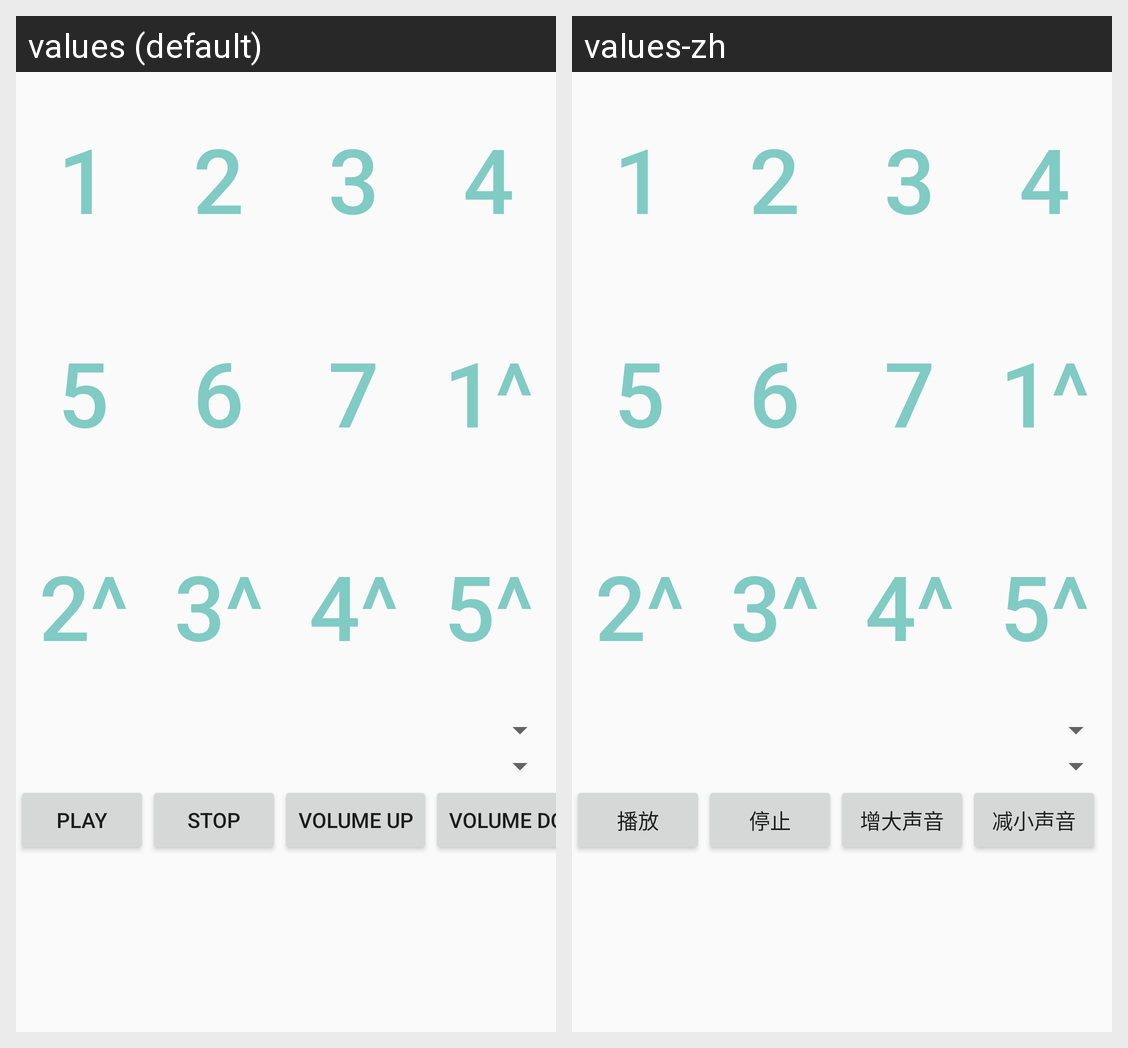

The Android screen above is rendered under two locales of the same app. Produce the string resources it draws, with the default and per-locale values.
Android screen res/layout/fragment_note.xml rendered under 2 locales, left to right: values (default), values-zh. Device: Nexus 5 (rendered at 1080×1920; each locale shown at half size, 540×960, under a caption strip naming it); theme AppTheme.
Strings drawn on this screen, with the default value and each locale's value (text and hints the layout hard-codes, and strings that could not be matched under every locale, appear in the picture but are not listed):

tag_button_1
  values: 1
  values-zh: 1  [not translated; the default value is used]

text_button_1
  values: 1
  values-zh: 1  [not translated; the default value is used]

tag_button_2
  values: 2
  values-zh: 2  [not translated; the default value is used]

text_button_2
  values: 2
  values-zh: 2  [not translated; the default value is used]

tag_button_3
  values: 3
  values-zh: 3  [not translated; the default value is used]

text_button_3
  values: 3
  values-zh: 3  [not translated; the default value is used]

tag_button_4
  values: 4
  values-zh: 4  [not translated; the default value is used]

text_button_4
  values: 4
  values-zh: 4  [not translated; the default value is used]

tag_button_5
  values: 5
  values-zh: 5  [not translated; the default value is used]

text_button_5
  values: 5
  values-zh: 5  [not translated; the default value is used]

tag_button_6
  values: 6
  values-zh: 6  [not translated; the default value is used]

text_button_6
  values: 6
  values-zh: 6  [not translated; the default value is used]

tag_button_7
  values: 7
  values-zh: 7  [not translated; the default value is used]

text_button_7
  values: 7
  values-zh: 7  [not translated; the default value is used]

text_button_8
  values: 1^
  values-zh: 1^  [not translated; the default value is used]

text_button_9
  values: 2^
  values-zh: 2^  [not translated; the default value is used]

text_button_10
  values: 3^
  values-zh: 3^  [not translated; the default value is used]

text_button_11
  values: 4^
  values-zh: 4^  [not translated; the default value is used]

text_button_12
  values: 5^
  values-zh: 5^  [not translated; the default value is used]

str_music_play
  values: Play
  values-zh: 播放

str_music_stop
  values: Stop
  values-zh: 停止

str_volume_up
  values: Volume Up
  values-zh: 增大声音

str_volume_down
  values: Volume Down
  values-zh: 减小声音
